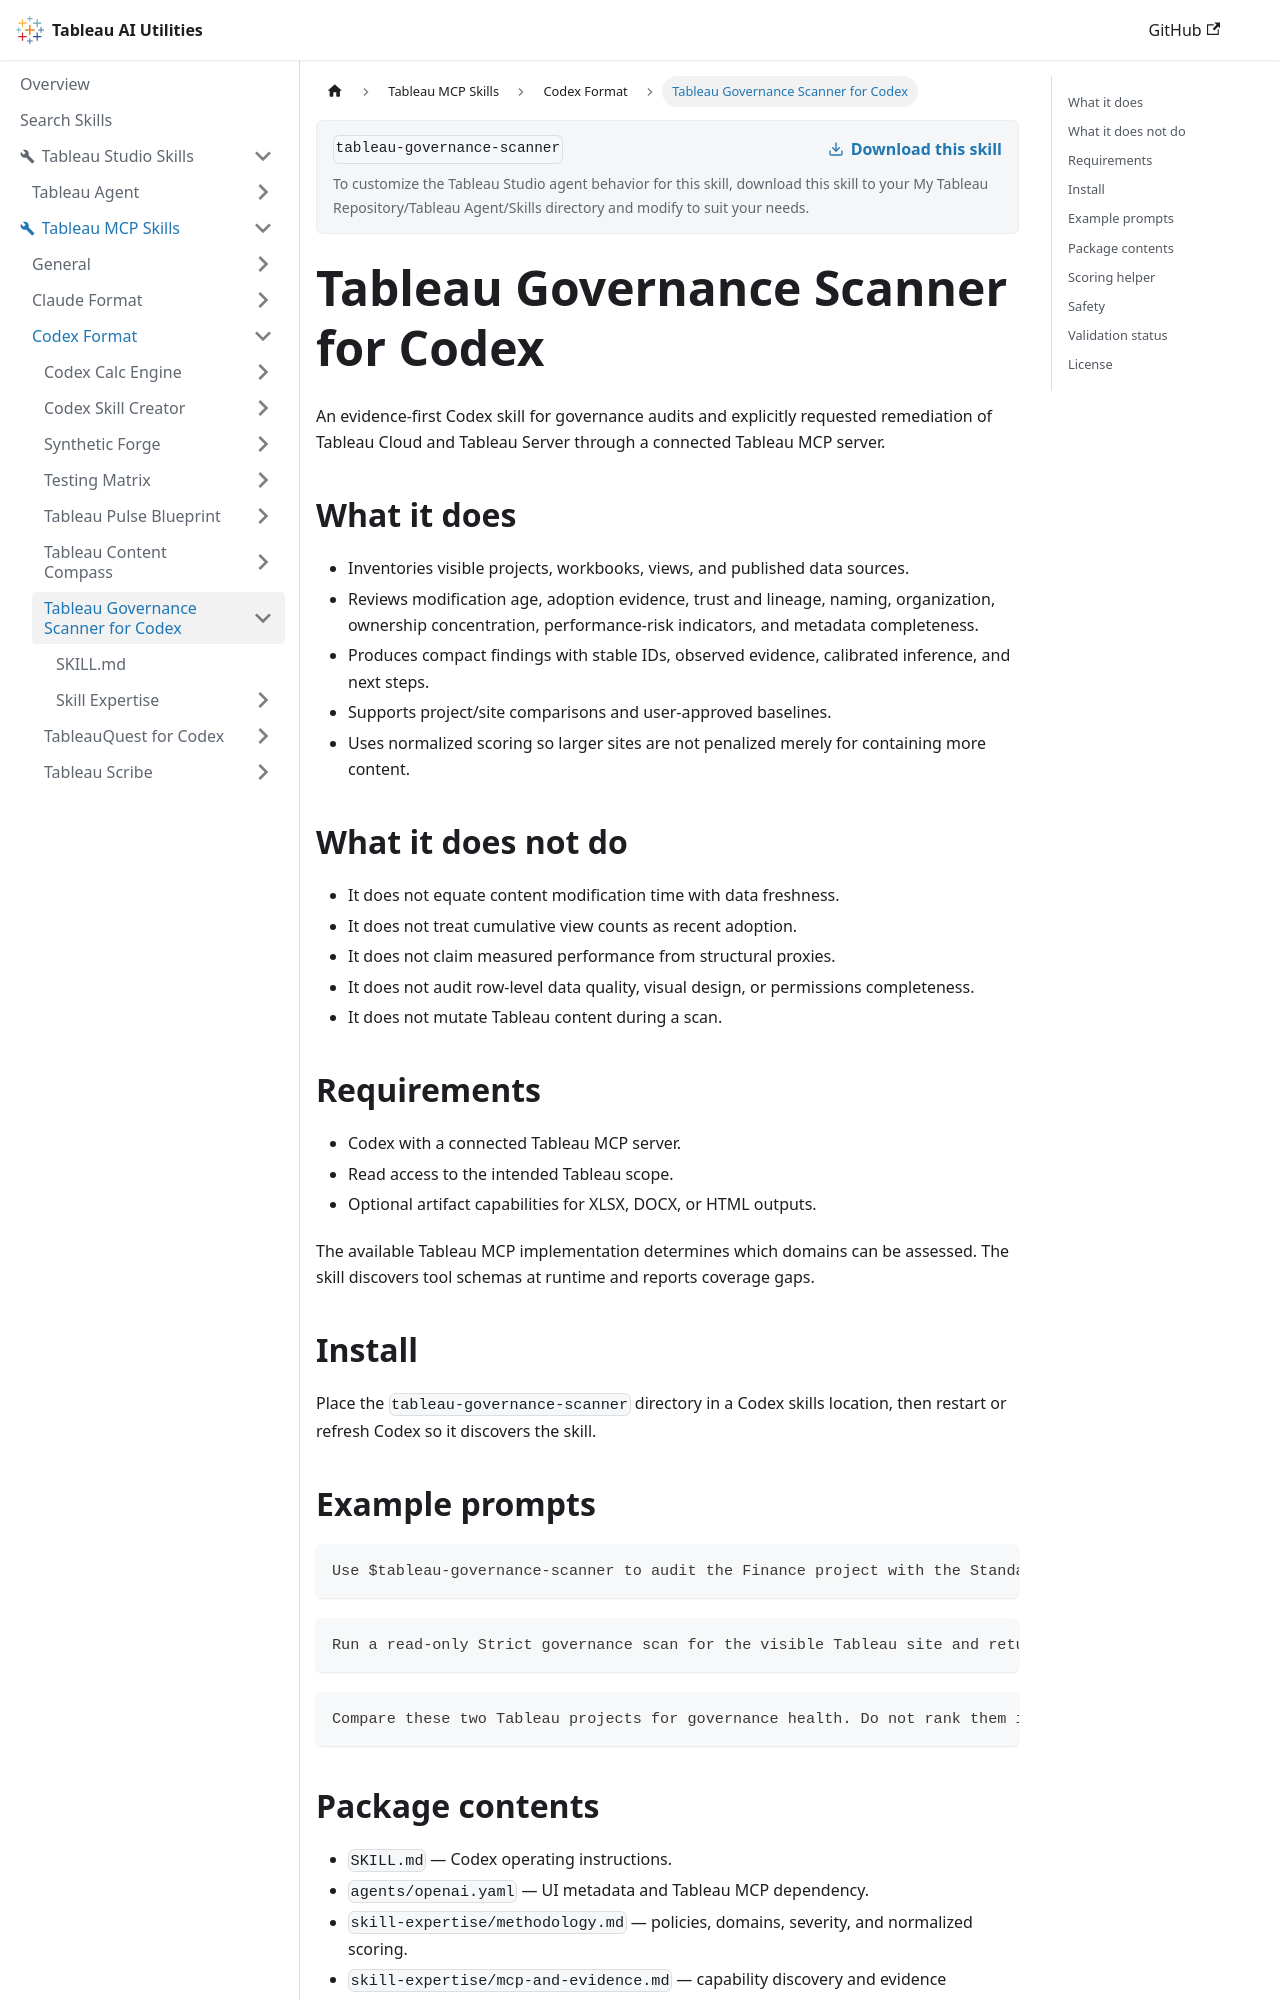

repository: tableau/tableau-ai-utilities · page: tableau-mcp-skills/codex-format/tableau-governance-scanner.html · generator: docusaurus

# Tableau Governance Scanner for Codex

An evidence-first Codex skill for governance audits and explicitly requested remediation of Tableau Cloud and Tableau Server through a connected Tableau MCP server.

## What it does

- Inventories visible projects, workbooks, views, and published data sources.
- Reviews modification age, adoption evidence, trust and lineage, naming, organization, ownership concentration, performance-risk indicators, and metadata completeness.
- Produces compact findings with stable IDs, observed evidence, calibrated inference, and next steps.
- Supports project/site comparisons and user-approved baselines.
- Uses normalized scoring so larger sites are not penalized merely for containing more content.

## What it does not do

- It does not equate content modification time with data freshness.
- It does not treat cumulative view counts as recent adoption.
- It does not claim measured performance from structural proxies.
- It does not audit row-level data quality, visual design, or permissions completeness.
- It does not mutate Tableau content during a scan.

## Requirements

- Codex with a connected Tableau MCP server.
- Read access to the intended Tableau scope.
- Optional artifact capabilities for XLSX, DOCX, or HTML outputs.

The available Tableau MCP implementation determines which domains can be assessed. The skill discovers tool schemas at runtime and reports coverage gaps.

## Install

Place the `tableau-governance-scanner` directory in a Codex skills location, then restart or refresh Codex so it discovers the skill.

## Example prompts

```text
Use $tableau-governance-scanner to audit the Finance project with the Standard policy.
```

```text
Run a read-only Strict governance scan for the visible Tableau site and return JSON plus a concise executive summary.
```

```text
Compare these two Tableau projects for governance health. Do not rank them if coverage differs.
```
